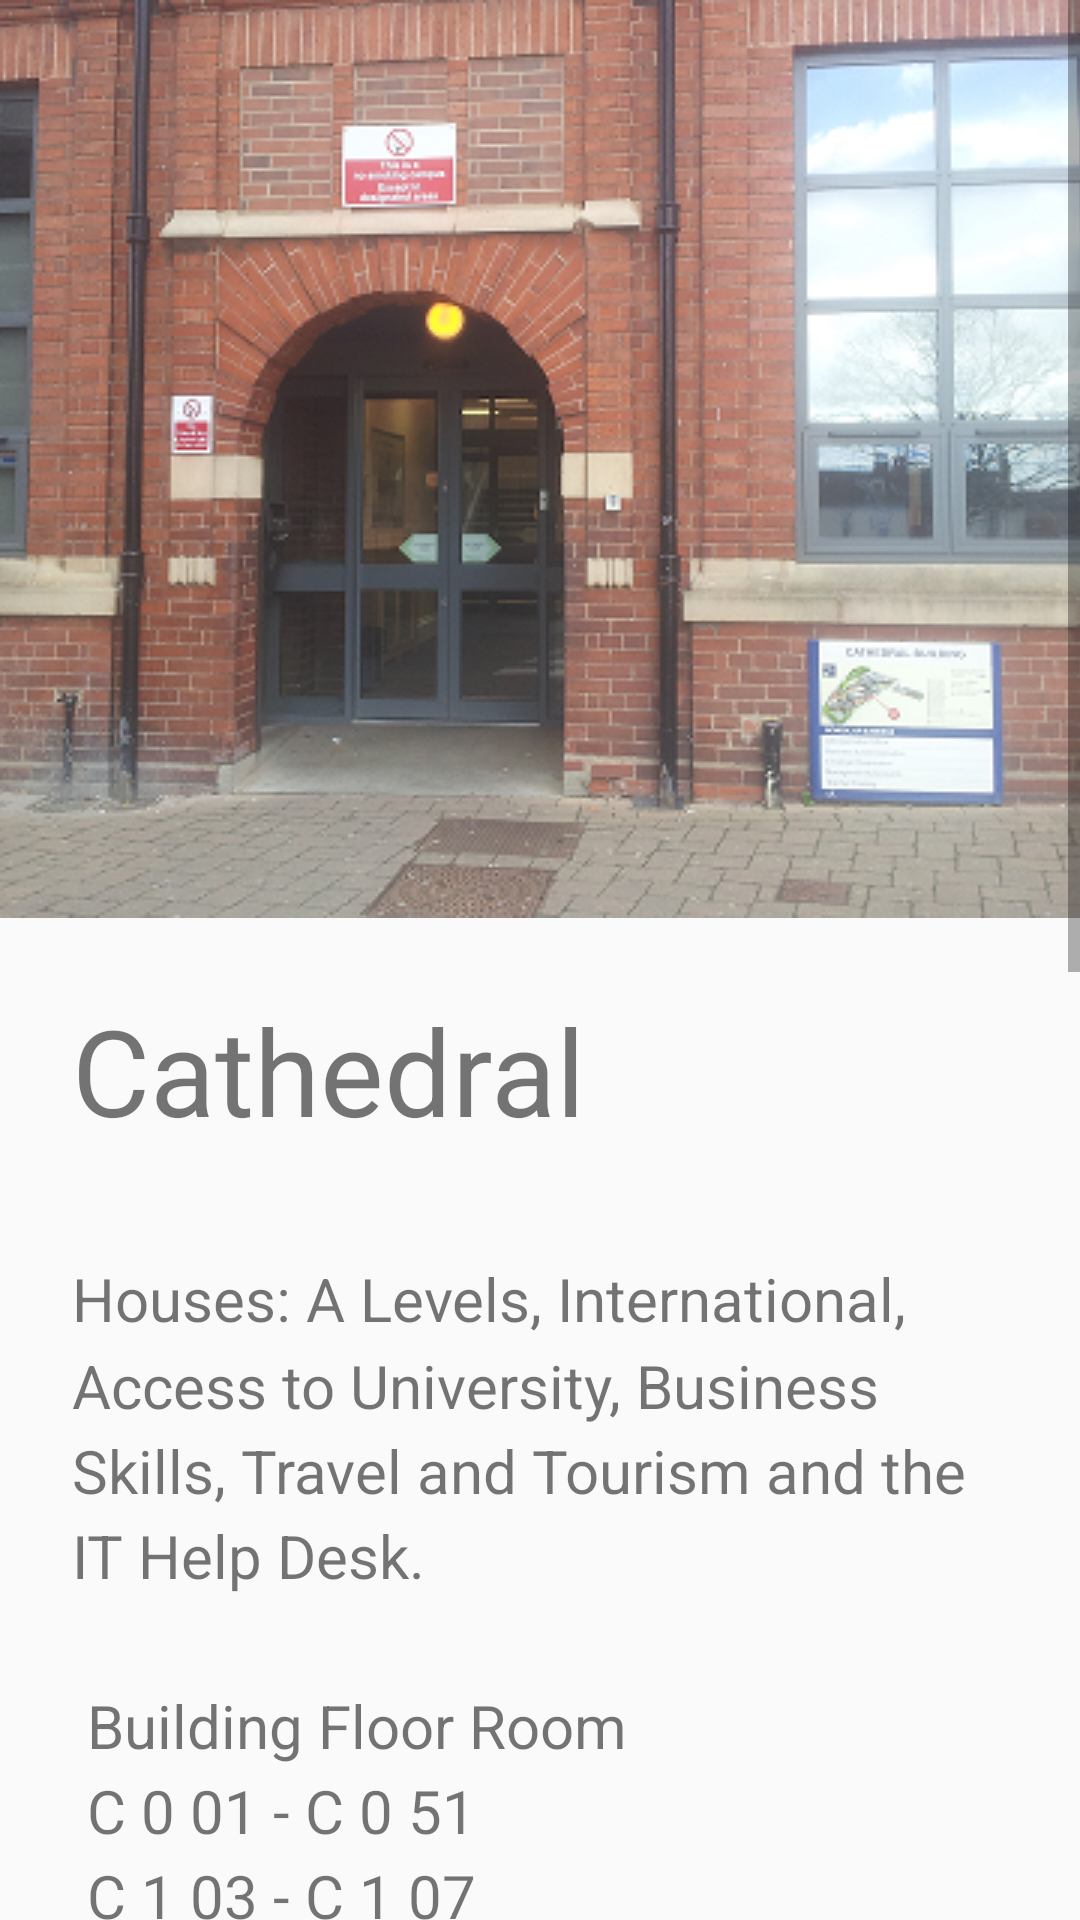

Android layout source for this screen:
<!-- AndroidManifest.xml: application theme CollegeMaterialTheme -->
<!-- res/layout/activity_catherdral.xml -->
<?xml version="1.0" encoding="utf-8"?>
<ScrollView
    xmlns:android="http://schemas.android.com/apk/res/android"
    xmlns:tools="http://schemas.android.com/tools"
    tools:context="com.example.example.buildinginfoimproved.BuildingActivity"

    android:id="@+id/content"

    android:layout_width="match_parent"
    android:layout_height="match_parent">

    <LinearLayout
        android:id="@+id/container"

        android:layout_width="match_parent"
        android:layout_height="wrap_content"

        android:orientation="vertical">

        <FrameLayout
            android:layout_width="match_parent"
            android:layout_height="wrap_content">

            <ImageView
                android:id="@+id/photo"
                android:layout_width="match_parent"
                android:layout_height="wrap_content"
                android:src="@drawable/cathedral"
                android:scaleType="centerCrop" />

        </FrameLayout>
        <TextView
            android:id="@+id/title"
            android:layout_width="wrap_content"
            android:layout_height="wrap_content"
            android:text="Cathedral"
            android:layout_margin="24dp"

            android:textSize="40sp"
            />

        <TextView
            android:id="@+id/description"

            android:layout_width="wrap_content"
            android:layout_height="wrap_content"

            android:layout_marginLeft="24dp"
            android:layout_marginTop="12dp"
            android:layout_marginRight="24dp"
            android:layout_marginBottom="24dp"
            android:text="@string/cathedral_info"
            android:textSize="20sp"
            android:lineSpacingMultiplier="1.2" />



    </LinearLayout>

</ScrollView>
<!-- resources referenced by this layout -->
<resources>
  <!-- drawable cathedral: png bitmap (drawable, 339116 bytes) -->
  <string name="cathedral_info">Houses: A Levels, International, Access to University, Business Skills, Travel and Tourism and the IT Help Desk.
  
  \n
  
  \n
  Building Floor Room
  \n
      C       0       01   -      C       0      51
  \n
      C       1       03   -      C       1      07
  \n
      C       1       08   -      C       1      20
  \n
      C       2       01   -      C       2      04
  \n
      C       3       01   -      C       3      03
  \n
  
  Lecturers
  \n
  Allan Johnson, Jane Woods, Terry Organ, Christine Cooke, Michael Cowling, Adam Jones, Wendy Kempster, Matthew Noakes, Maxine Osborne, Richard Thomas, Rick Courtney, Robin Sission, Dominic Docherty, Peter Goddard, Jennie Mccann, Rachel Tottingham, Lynn Train-Brown, Bob Bradford, Ma Brown, Emma, Innesbeer, John Tomlinson.
  \n
          \n
  Eating Area
  \n
  N/A
  \n
          \n
  Study Area
  \n
  N/A
  </string>
  <style name="CollegeMaterialTheme" parent="CollegeMaterialTheme.Base">
  
      </style>
  <style name="CollegeMaterialTheme.Base" parent="Theme.AppCompat.Light.DarkActionBar">
          <item name="android:windowNoTitle">true</item>
          <item name="windowActionBar">false</item>
          <item name="colorPrimary">@color/theme_primary</item>
          <item name="colorPrimaryDark">@color/theme_primary_dark</item>
          <item name="colorAccent">@color/theme_accent</item>
      </style>
  <color name="theme_primary">#2E2060</color>
  <color name="theme_primary_dark">#231847</color>
  <color name="theme_accent">#ff3d00</color>
</resources>
